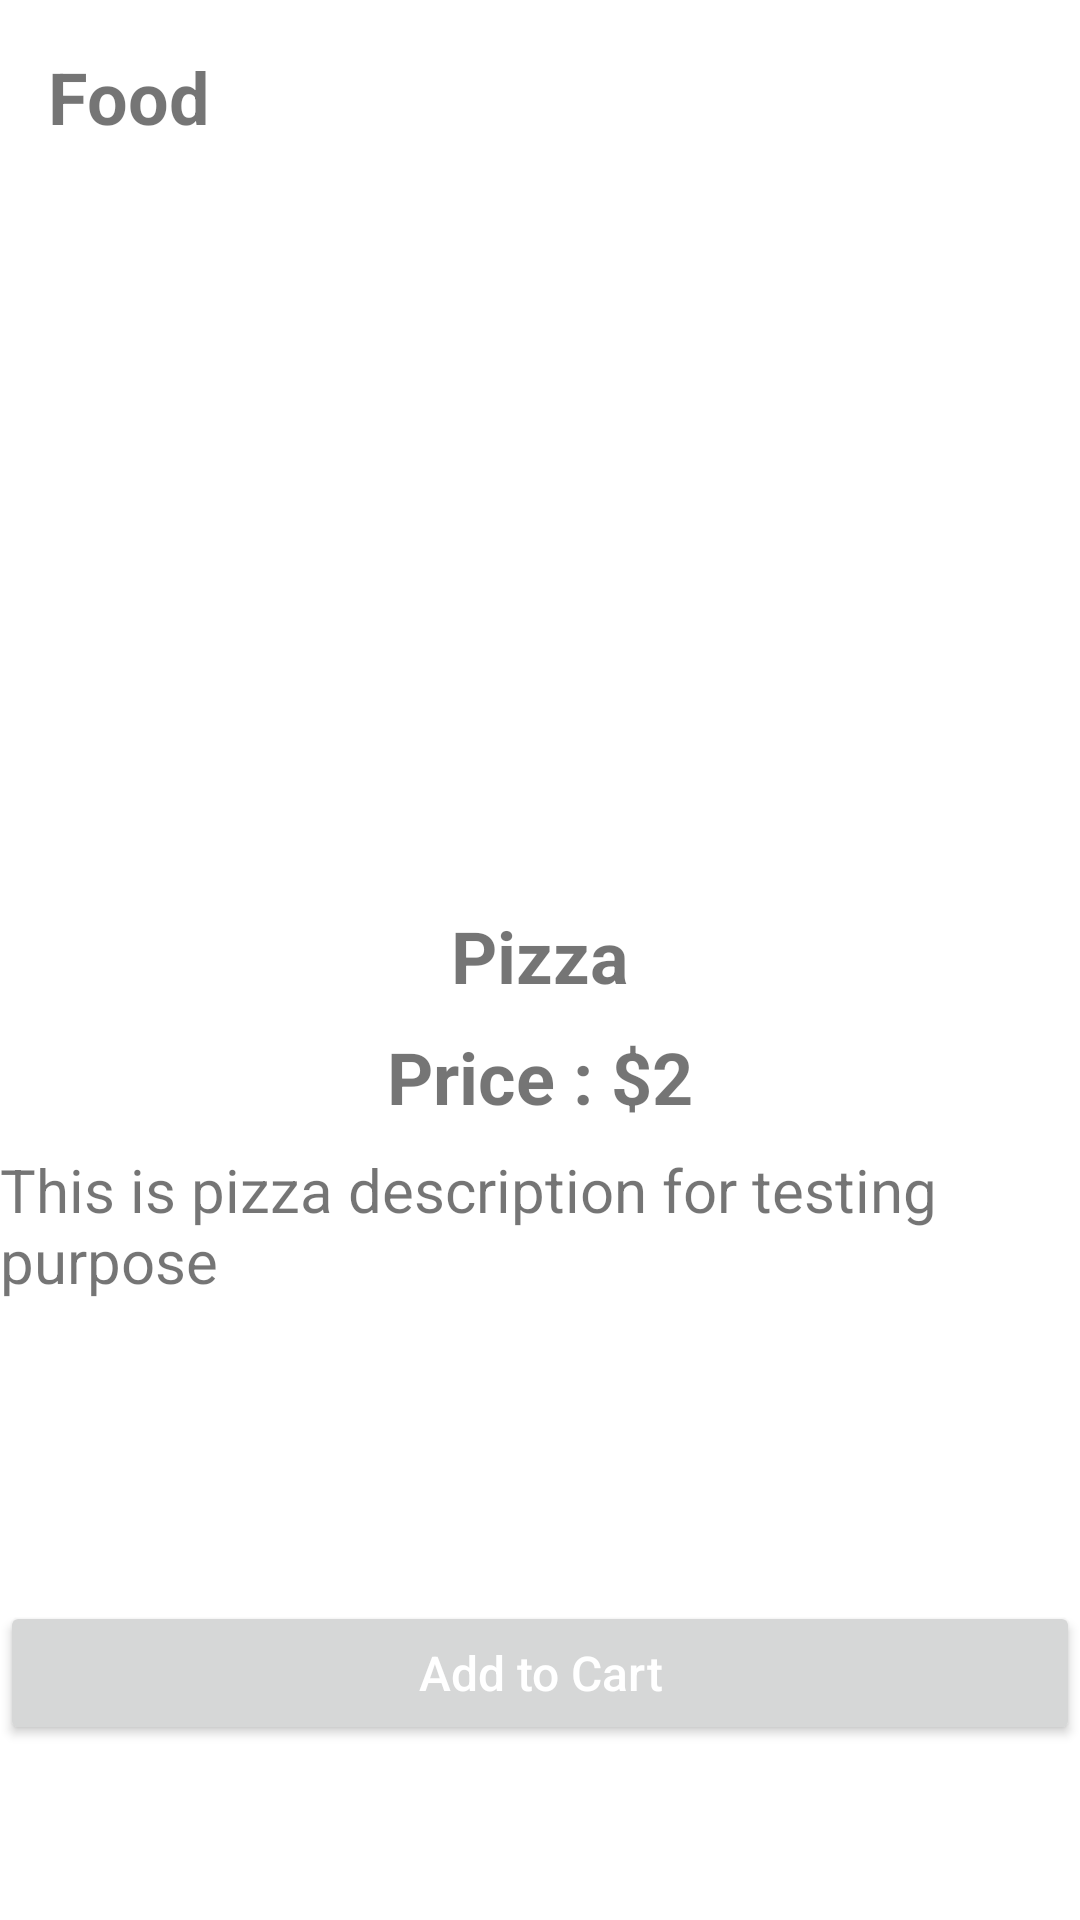

The Android layout XML behind this screen, and the referenced resources:
<!-- AndroidManifest.xml: application theme Theme.FoodDeliveryRestaurant -->
<!-- res/layout/activity_show_food.xml -->
<?xml version="1.0" encoding="utf-8"?>
<RelativeLayout xmlns:android="http://schemas.android.com/apk/res/android"
    xmlns:app="http://schemas.android.com/apk/res-auto"
    xmlns:tools="http://schemas.android.com/tools"
    android:layout_width="match_parent"
    android:layout_height="wrap_content"
    tools:context=".ShowFood">

    <RelativeLayout
        android:id="@+id/ll_appBar"
        android:layout_width="match_parent"
        android:layout_height="wrap_content"
        android:padding="16dp">

        <TextView
            android:id="@+id/tv_restAppBar"
            android:layout_width="wrap_content"
            android:layout_height="wrap_content"
            android:text="Food"
            android:textSize="24sp"
            android:textStyle="bold" />

        <ImageView
            android:id="@+id/iv_cart"
            android:layout_width="30dp"
            android:layout_height="30dp"
            android:layout_alignParentEnd="true"
            android:layout_marginRight="8dp"
            android:src="@drawable/cart"
            app:tint="@color/white" />

    </RelativeLayout>

    <LinearLayout
        android:id="@+id/ll_groupCSE"
        android:layout_width="match_parent"
        android:layout_height="wrap_content"
        android:layout_below="@id/ll_appBar"
        android:gravity="center"
        android:orientation="horizontal">

        <RelativeLayout
            android:layout_width="match_parent"
            android:layout_height="wrap_content">

            <ImageView
                android:id="@+id/iv_foodImage"
                android:layout_width="match_parent"
                android:layout_height="200dp"
                android:layout_marginTop="30dp"
                android:scaleType="fitXY"
                android:src="@drawable/ic_launcher_background" />

            <LinearLayout
                android:id="@+id/ll_usernameCSE"
                android:layout_width="match_parent"
                android:layout_height="wrap_content"
                android:layout_below="@id/iv_foodImage"
                android:gravity="center"
                android:orientation="vertical"
                android:paddingBottom="28dp">

                <TextView
                    android:id="@+id/tv_foodName"
                    android:layout_width="wrap_content"
                    android:layout_height="wrap_content"
                    android:layout_marginTop="8dp"
                    android:text="Pizza"
                    android:textAlignment="center"
                    android:textSize="24sp"
                    android:textStyle="bold" />

                <TextView
                    android:id="@+id/tv_foodPrice"
                    android:layout_width="wrap_content"
                    android:layout_height="wrap_content"
                    android:layout_alignParentEnd="true"
                    android:layout_marginTop="8dp"
                    android:text="Price : $2"
                    android:textAlignment="center"
                    android:textSize="24sp"
                    android:textStyle="bold" />

                <TextView
                    android:id="@+id/tv_foodDesc"
                    android:layout_width="wrap_content"
                    android:layout_height="wrap_content"
                    android:layout_marginTop="8dp"
                    android:text="This is pizza description for testing purpose"
                    android:textSize="20sp" />

                <Button
                    android:id="@+id/btn_addToCart"
                    android:layout_width="match_parent"
                    android:layout_height="wrap_content"
                    android:layout_gravity="bottom"
                    android:layout_marginTop="100dp"
                    android:text="Add to Cart"
                    android:textAllCaps="false"
                    android:textColor="@color/white"
                    android:textSize="16sp" />

            </LinearLayout>

        </RelativeLayout>

    </LinearLayout>

</RelativeLayout>
<!-- resources referenced by this layout -->
<resources>
  <style name="Theme.FoodDeliveryRestaurant" parent="Theme.MaterialComponents.DayNight.DarkActionBar">
          
          <item name="colorPrimary">@color/purple_500</item>
          <item name="colorPrimaryVariant">@color/purple_700</item>
          <item name="colorOnPrimary">@color/white</item>
          
          <item name="colorSecondary">@color/teal_200</item>
          <item name="colorSecondaryVariant">@color/teal_700</item>
          <item name="colorOnSecondary">@color/black</item>
          
          <item name="android:statusBarColor">?attr/colorPrimaryVariant</item>
          
      </style>
  <!-- not gathered from this repository: default colours our renderer supplied (Android Studio template values) -->
  <color name="purple_500">#FF6200EE</color>
  <color name="purple_700">#FF3700B3</color>
  <color name="teal_200">#FF03DAC5</color>
  <color name="teal_700">#FF018786</color>
  <color name="black">#FF000000</color>
  <color name="white">#FFFFFFFF</color>
</resources>
